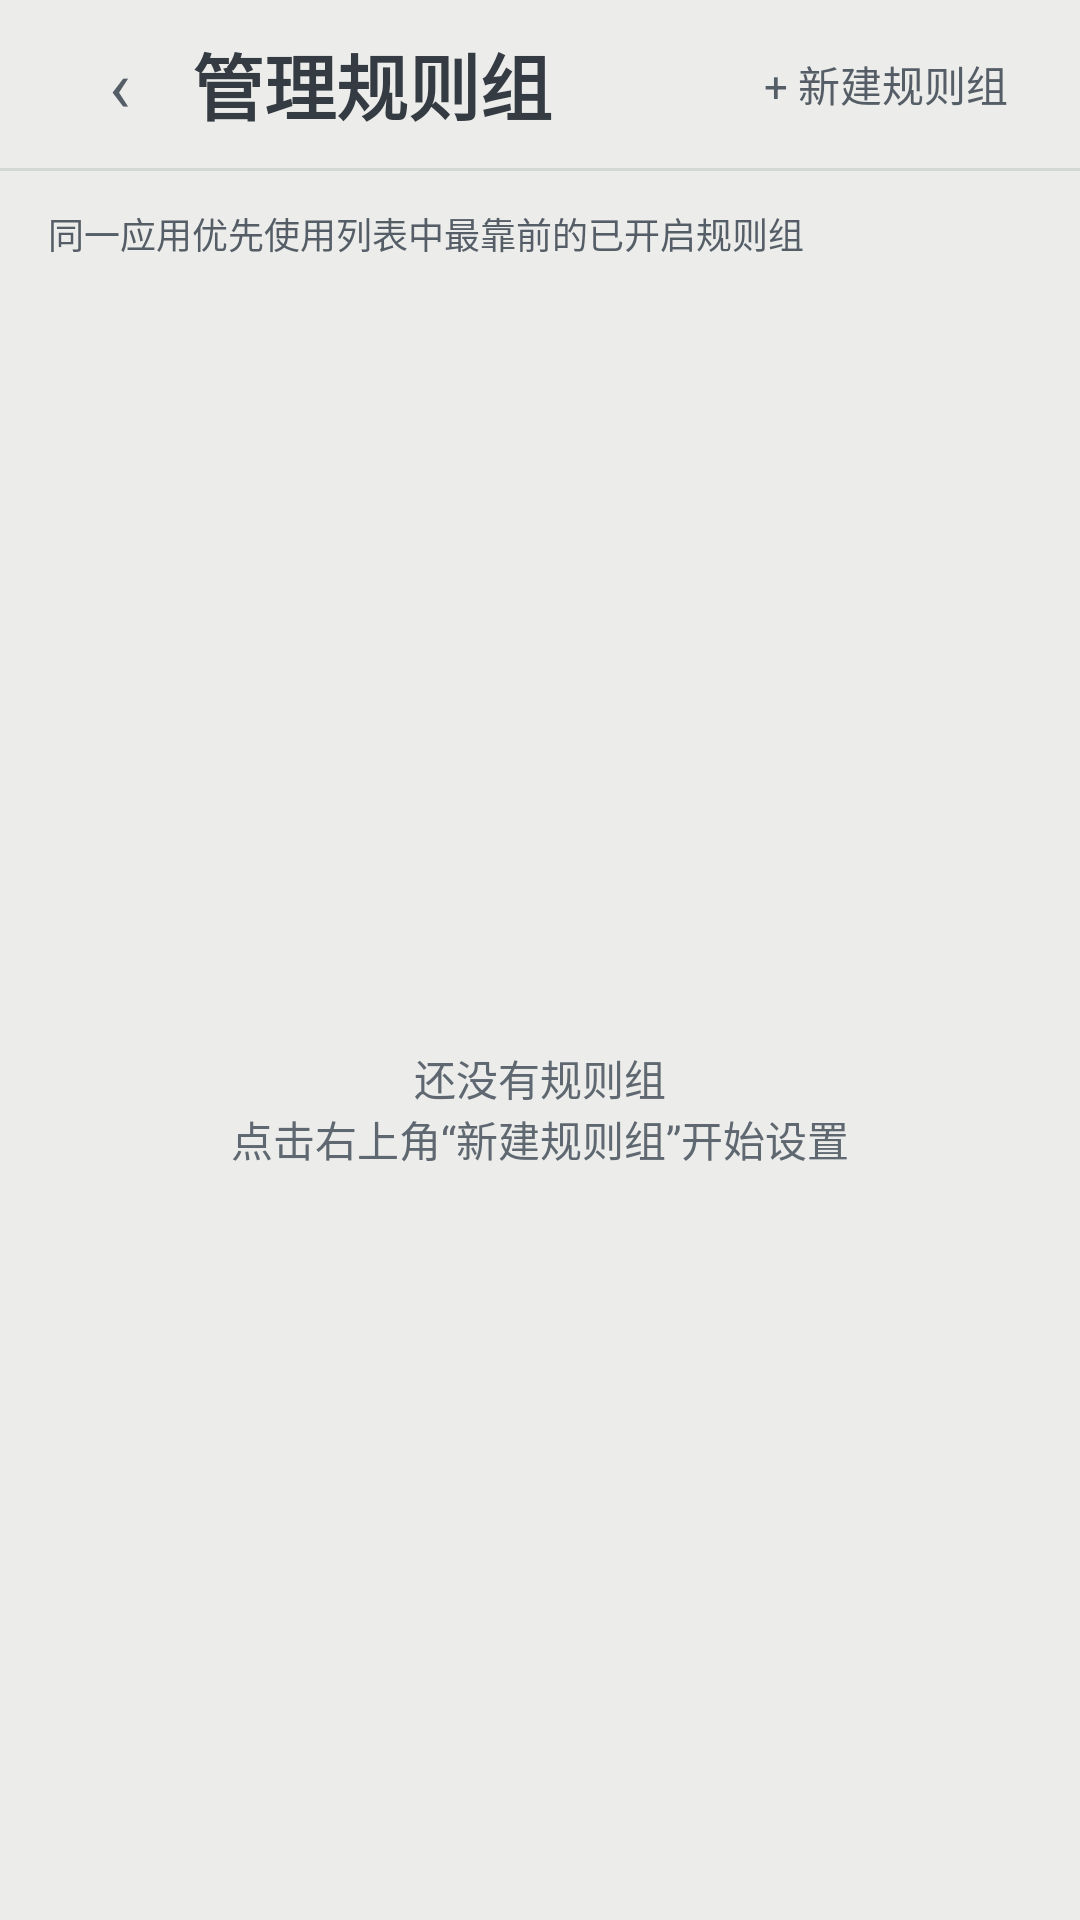

Produce the Android XML layout that renders to this screen, including the resource entries it uses.
<!-- AndroidManifest.xml: activity theme Theme.Zhijian -->
<!-- res/layout/activity_rules_group.xml -->
<?xml version="1.0" encoding="utf-8"?>
<LinearLayout xmlns:android="http://schemas.android.com/apk/res/android"
    android:id="@+id/root"
    android:layout_width="match_parent"
    android:layout_height="match_parent"
    android:orientation="vertical">

    <LinearLayout style="@style/Widget.App.Bar">

        <TextView
            android:id="@+id/btn_back"
            style="@style/Text.App.BarAction"
            android:text="@string/icon_back"
            android:textSize="@dimen/text_display_md" />

        <TextView
            style="@style/Text.App.Title"
            android:layout_width="0dp"
            android:layout_weight="1"
            android:text="@string/rules_group_title" />

        <TextView
            android:id="@+id/btn_new_rule"
            style="@style/Text.App.BarAction"
            android:text="@string/new_rule" />
    </LinearLayout>

    <View style="@style/Widget.App.Divider" />

    <TextView
        style="@style/Text.App.Caption"
        android:layout_width="match_parent"
        android:paddingStart="@dimen/space_md"
        android:paddingEnd="@dimen/space_md"
        android:paddingTop="@dimen/space_sm"
        android:paddingBottom="@dimen/space_sm"
        android:textColor="@color/body"
        android:text="@string/rule_group_priority_hint" />

    <FrameLayout
        android:layout_width="match_parent"
        android:layout_height="0dp"
        android:layout_weight="1">

        <ListView
            android:id="@+id/rule_groups"
            style="@style/Widget.App.List"
            android:layout_width="match_parent"
            android:layout_height="match_parent"
            android:paddingLeft="@dimen/space_md"
            android:paddingRight="@dimen/space_md" />

        <TextView
            android:id="@+id/rules_empty"
            style="@style/Text.App.Mute"
            android:layout_width="match_parent"
            android:layout_height="wrap_content"
            android:layout_gravity="center"
            android:layout_marginLeft="@dimen/space_xl"
            android:layout_marginRight="@dimen/space_xl"
            android:gravity="center"
            android:text="@string/rules_empty" />
    </FrameLayout>
</LinearLayout>
<!-- resources referenced by this layout -->
<resources>
  <color name="body">#FF555D66</color>
  <dimen name="space_md">16dp</dimen>
  <dimen name="space_sm">12dp</dimen>
  <dimen name="space_xl">32dp</dimen>
  <dimen name="text_display_md">24sp</dimen>
  <string name="icon_back">‹</string>
  <string name="new_rule">+ 新建规则组</string>
  <string name="rule_group_priority_hint">同一应用优先使用列表中最靠前的已开启规则组</string>
  <string name="rules_empty">还没有规则组\n点击右上角“新建规则组”开始设置</string>
  <string name="rules_group_title">管理规则组</string>
  <dimen name="control_height">48dp</dimen>
  <dimen name="space_xs">8dp</dimen>
  <style name="TextAppearance.App.ButtonMd" parent="@style/TextAppearance.App.BodySmStrong">
      </style>
  <style name="TextAppearance.App.Caption" parent="@style/TextAppearance.App">
          <item name="android:textSize">@dimen/text_caption</item>
          <item name="android:lineHeight">@dimen/line_caption</item>
      </style>
  <color name="mute">#FF5F6871</color>
  <style name="TextAppearance.App.BodySm" parent="@style/TextAppearance.App">
          <item name="android:textSize">@dimen/text_body_sm</item>
          <item name="android:lineHeight">@dimen/line_small</item>
      </style>
  <color name="ink">#FF353B42</color>
  <dimen name="bar_top_height">56dp</dimen>
  <dimen name="divider_height">1dp</dimen>
  <color name="hairline">#FFD3D8D6</color>
  <color name="primary">#FF3A4148</color>
  <color name="canvas">#FFECEDEB</color>
  <color name="control_highlight">#18353B42</color>
  <string name="font_ui" translatable="false">sans-serif</string>
  <dimen name="radius_md">8dp</dimen>
  <dimen name="text_caption">12sp</dimen>
  <dimen name="line_caption">16sp</dimen>
  <dimen name="text_body_sm">14sp</dimen>
  <dimen name="line_small">20sp</dimen>
  <dimen name="line_display">32sp</dimen>
  <dimen name="switch_track_width">52dp</dimen>
  <dimen name="dialog_content_padding">@dimen/space_lg</dimen>
  <style name="Widget.App.DatePicker" parent="@android:style/Widget.Material.DatePicker">
          <item name="android:headerBackground">@color/canvas_soft_2</item>
      </style>
  <style name="TextAppearance.App.BodyMd" parent="@style/TextAppearance.App">
          <item name="android:textSize">@dimen/text_body_md</item>
          <item name="android:lineHeight">@dimen/line_body</item>
      </style>
  <item name="dialog_dim_amount" type="dimen" format="float">0.4</item>
  <style name="TextAppearance.App.ButtonLg" parent="@style/TextAppearance.App.BodyMdStrong">
      </style>
  <string name="font_ui_medium" translatable="false">sans-serif-medium</string>
  <dimen name="switch_thumb_size">26dp</dimen>
  <dimen name="switch_track_height">30dp</dimen>
  <color name="switch_knob">#FFF3F3F0</color>
  <color name="disabled_surface">#FFDADFDB</color>
  <dimen name="switch_track_radius">15dp</dimen>
  <color name="canvas_soft">#FFF3F3F0</color>
  <dimen name="radius_xl">16dp</dimen>
  <dimen name="text_title">20sp</dimen>
  <dimen name="line_title">28sp</dimen>
  <dimen name="space_lg">24dp</dimen>
  <color name="canvas_soft_2">#FFE4E7E5</color>
  <style name="TextAppearance.App.CalendarDay" parent="@style/TextAppearance.App.BodyMd">
          <item name="android:textColor">@color/picker_number_text</item>
      </style>
  <dimen name="text_body_md">16sp</dimen>
  <dimen name="line_body">24sp</dimen>
  <dimen name="dialog_button_min_width">64dp</dimen>
  <style name="TextAppearance.App.BodyMdStrong" parent="@style/TextAppearance.App.BodyMd">
          <item name="android:fontFamily">@string/font_ui_medium</item>
          <item name="android:textColor">@color/ink</item>
      </style>
  <style name="TextAppearance.App.BodyLg" parent="@style/TextAppearance.App">
          <item name="android:textSize">@dimen/text_body_lg</item>
          <item name="android:lineHeight">@dimen/line_title</item>
      </style>
  <color name="hairline_strong">#FF949C9B</color>
  <dimen name="text_body_lg">18sp</dimen>
</resources>
